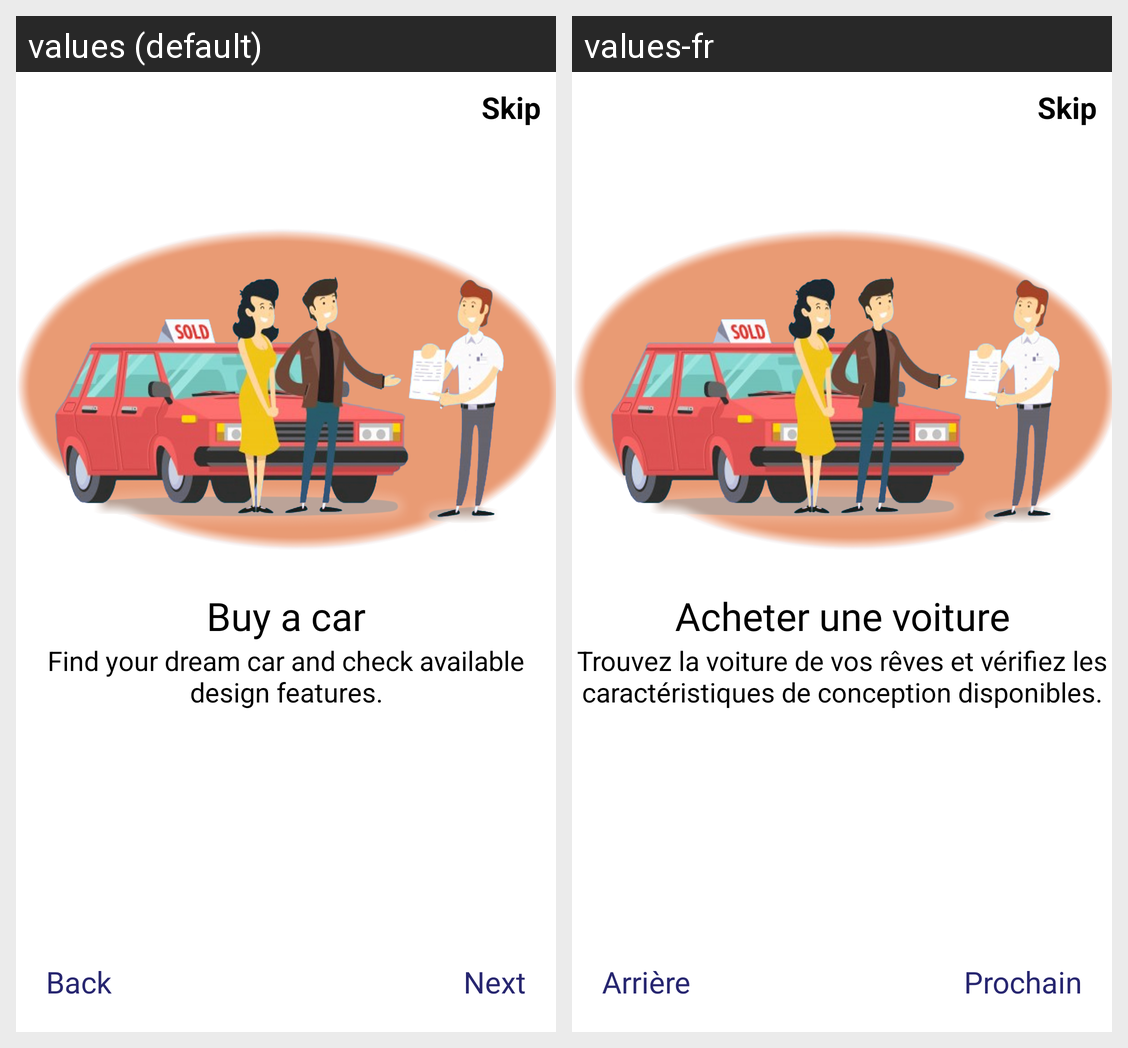

The Android screen above is rendered under two locales of the same app. Produce the string resources it draws, with the default and per-locale values.
Android screen res/layout/fragment_intro_second.xml rendered under 2 locales, left to right: values (default), values-fr. Device: Nexus 5 (rendered at 1080×1920; each locale shown at half size, 540×960, under a caption strip naming it); theme Theme.AutomobileStore.
Strings drawn on this screen, with the default value and each locale's value (text and hints the layout hard-codes, and strings that could not be matched under every locale, appear in the picture but are not listed):

title2
  values: Buy a car
  values-fr: Acheter une voiture

title_description2
  values: Find your dream car and check available design features.
  values-fr: Trouvez la voiture de vos rêves et vérifiez les caractéristiques de conception disponibles.

back
  values: Back
  values-fr: Arrière

next
  values: Next
  values-fr: Prochain
